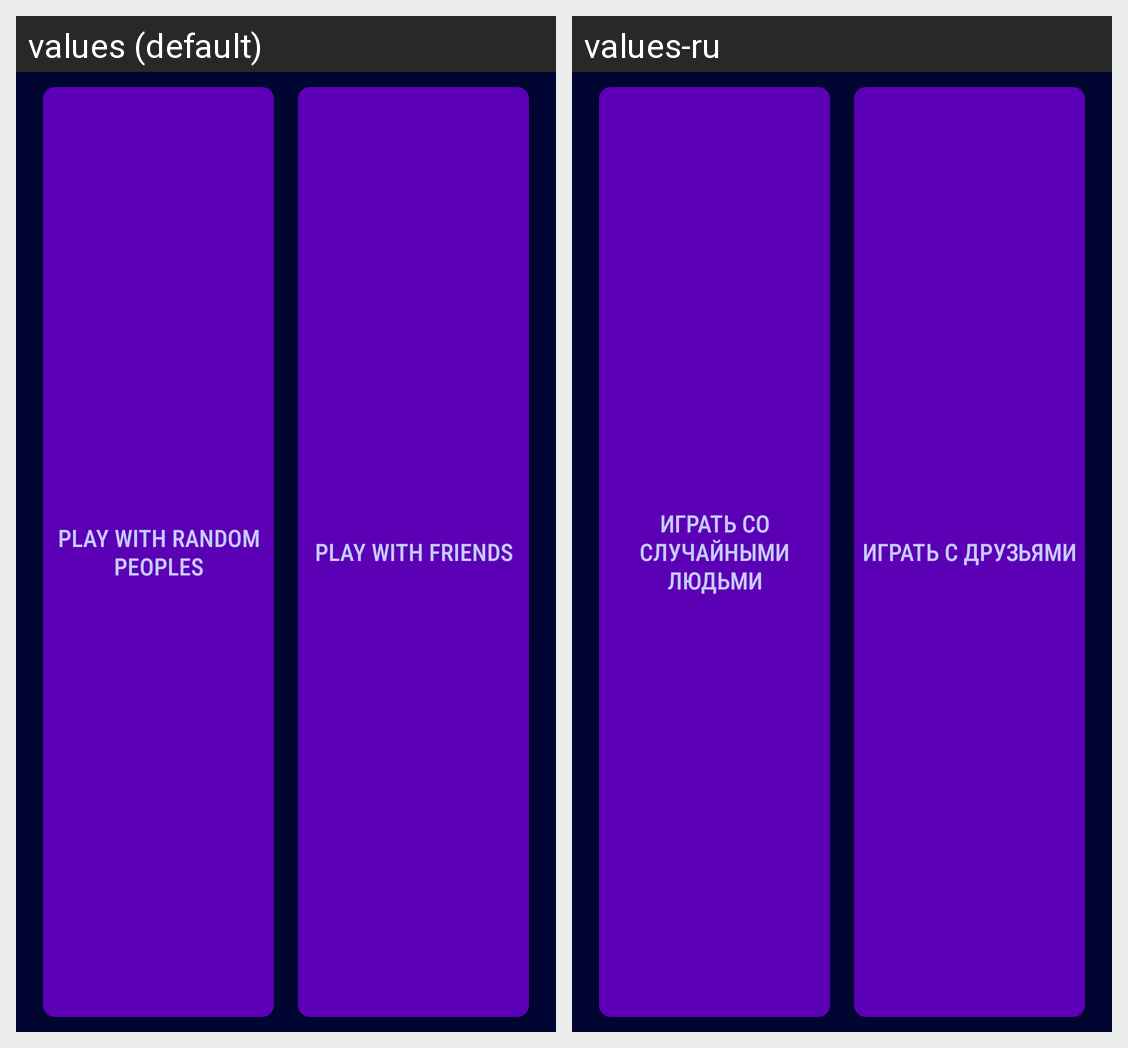

Translations of the strings shown on this Android screen, per locale in the grid:
Android screen res/layout/activity_main_game_settings.xml rendered under 2 locales, left to right: values (default), values-ru. Device: Nexus 5 (rendered at 1080×1920; each locale shown at half size, 540×960, under a caption strip naming it); theme DrawBattle.
Strings drawn on this screen, with the default value and each locale's value (text and hints the layout hard-codes, and strings that could not be matched under every locale, appear in the picture but are not listed):

randomW
  values: Play with random peoples
  values-ru: Играть со случайными людьми

friendsW
  values: Play with friends
  values-ru: Играть с друзьями
